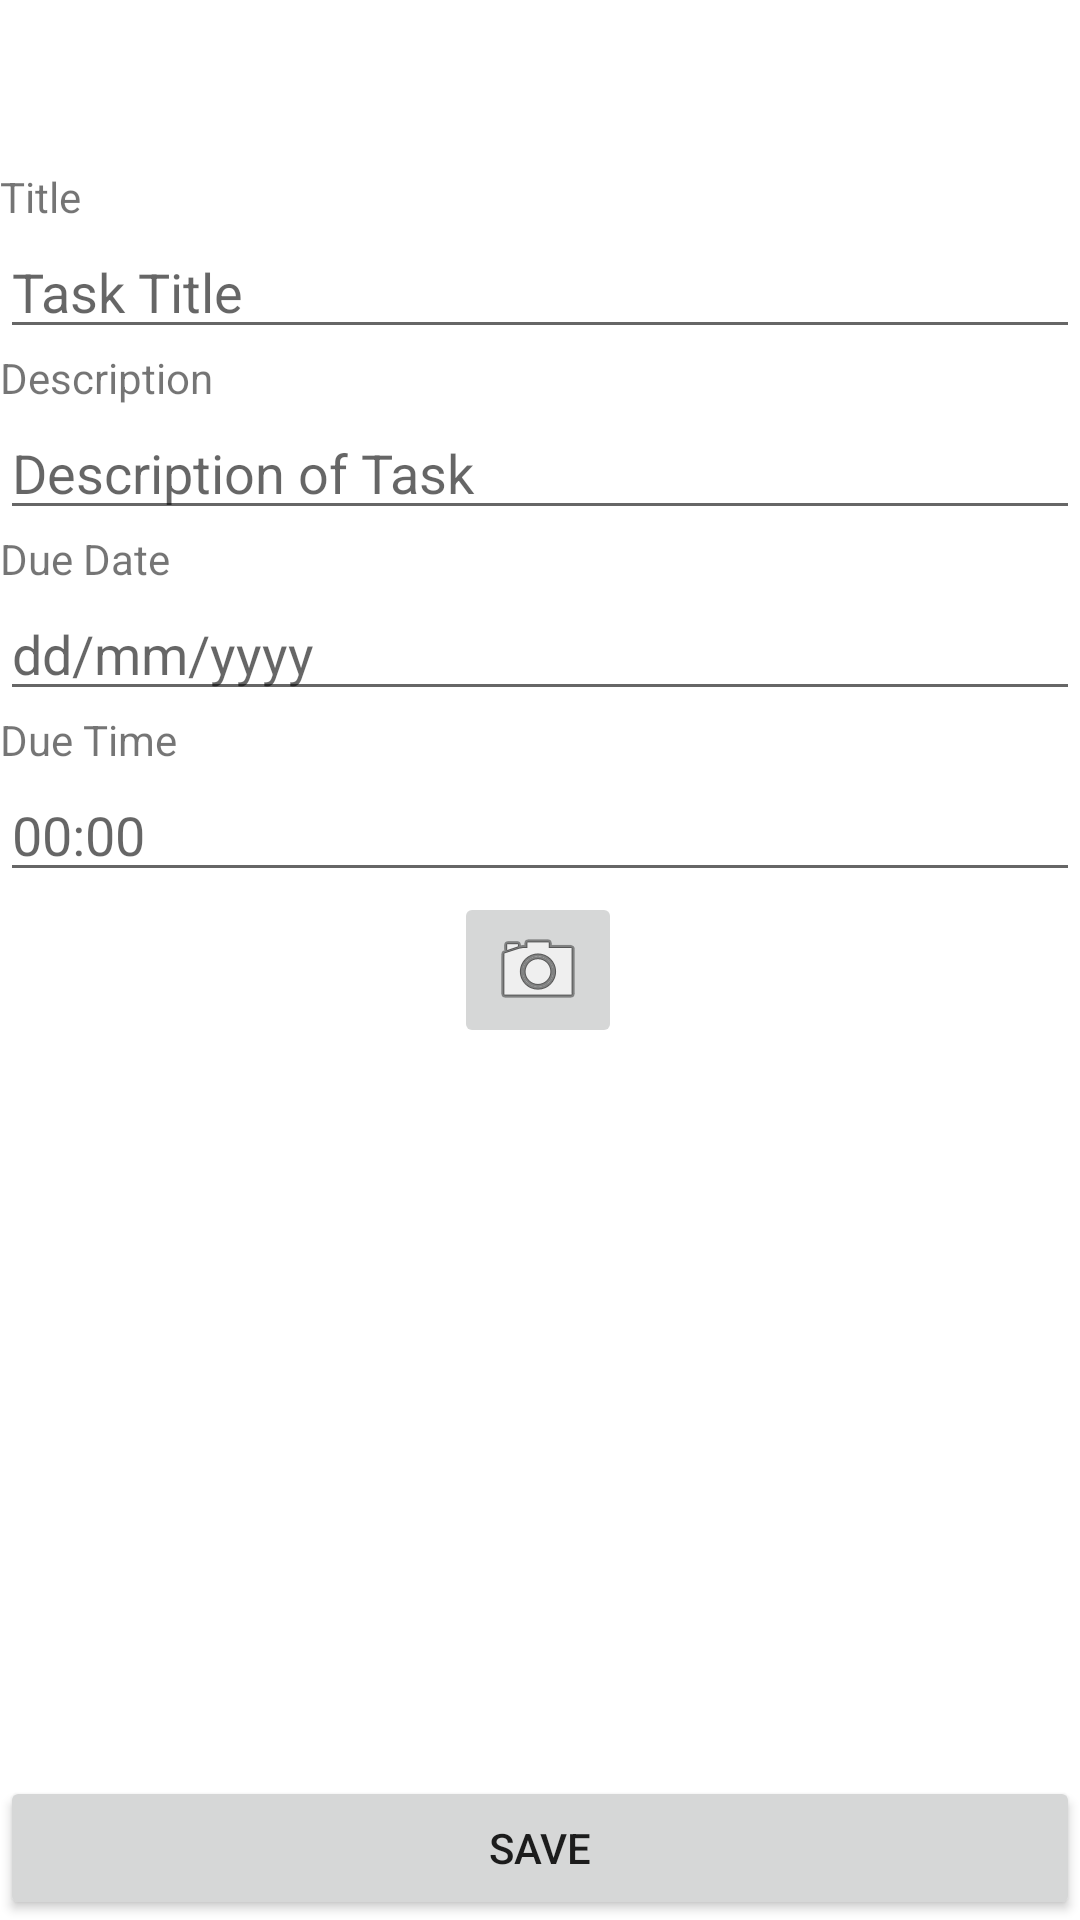

Here is an Android app screen rendered from its layout file. Give the layout XML and the strings, colors and styles it references.
<!-- AndroidManifest.xml: application theme Theme.MyAndroidApp -->
<!-- res/layout/activity_main.xml -->
<?xml version="1.0" encoding="utf-8"?>
<androidx.constraintlayout.widget.ConstraintLayout
    xmlns:android="http://schemas.android.com/apk/res/android"
    xmlns:app="http://schemas.android.com/apk/res-auto"
    xmlns:tools="http://schemas.android.com/tools"
    android:id="@+id/main"
    android:layout_width="match_parent"
    android:layout_height="match_parent"
    android:fitsSystemWindows="true"
    tools:context=".MainActivity">

    
    <TextView
        android:id="@+id/title"
        android:layout_width="wrap_content"
        android:layout_height="wrap_content"
        android:text="Title"
        android:layout_marginTop="?attr/actionBarSize"
        app:layout_constraintStart_toStartOf="parent"
        app:layout_constraintTop_toTopOf="parent"/>

    
    <EditText
        android:id="@+id/taskTitleView"
        android:layout_width="0dp"
        android:layout_height="wrap_content"
        android:hint="Task Title"
        android:inputType="textPersonName"
        app:layout_constraintEnd_toEndOf="parent"
        app:layout_constraintStart_toStartOf="parent"
        app:layout_constraintTop_toBottomOf="@+id/title"/>

    
    <TextView
        android:id="@+id/description"
        android:layout_width="wrap_content"
        android:layout_height="wrap_content"
        android:text="Description"
        app:layout_constraintStart_toStartOf="parent"
        app:layout_constraintTop_toBottomOf="@+id/taskTitleView"/>

    
    <EditText
        android:id="@+id/taskDescriptionView"
        android:layout_width="0dp"
        android:layout_height="wrap_content"
        android:hint="Description of Task"
        android:gravity="start|top"
        android:inputType="textMultiLine"
        app:layout_constraintEnd_toEndOf="parent"
        app:layout_constraintHorizontal_bias="0.0"
        app:layout_constraintStart_toStartOf="parent"
        app:layout_constraintTop_toBottomOf="@+id/description"/>

    
    <TextView
        android:id="@+id/dueDate"
        android:layout_width="wrap_content"
        android:layout_height="wrap_content"
        android:text="Due Date"
        app:layout_constraintStart_toStartOf="parent"
        app:layout_constraintTop_toBottomOf="@+id/taskDescriptionView"/>

    
    <EditText
        android:id="@+id/taskDueDateView"
        android:layout_width="0dp"
        android:layout_height="wrap_content"
        android:hint="dd/mm/yyyy"
        android:clickable="true"
        android:focusable="false"
        android:onClick="openDatePicker"
        app:layout_constraintEnd_toEndOf="parent"
        app:layout_constraintStart_toStartOf="parent"
        app:layout_constraintTop_toBottomOf="@+id/dueDate"/>

    
    <TextView
        android:id="@+id/dueTime"
        android:layout_width="wrap_content"
        android:layout_height="wrap_content"
        android:text="Due Time"
        app:layout_constraintStart_toStartOf="parent"
        app:layout_constraintTop_toBottomOf="@+id/taskDueDateView"/>

    
    <EditText
        android:id="@+id/taskDueTimeView"
        android:layout_width="0dp"
        android:layout_height="wrap_content"
        android:clickable="true"
        android:focusable="false"
        android:hint="00:00"
        android:onClick="openTimePicker"
        app:layout_constraintEnd_toEndOf="parent"
        app:layout_constraintStart_toStartOf="parent"
        app:layout_constraintTop_toBottomOf="@+id/dueTime" />


    
    <Button
        android:id="@+id/saveTaskButton"
        android:layout_width="0dp"
        android:layout_height="wrap_content"
        android:text="Save"
        app:layout_constraintBottom_toBottomOf="parent"
        app:layout_constraintEnd_toEndOf="parent"
        app:layout_constraintStart_toStartOf="parent"/>

    
    <ImageButton
        android:id="@+id/imageButton"
        android:layout_width="wrap_content"
        android:layout_height="wrap_content"
        android:onClick="onCameraClick"
        android:layout_marginTop="0dp"
        app:layout_constraintEnd_toEndOf="parent"
        app:layout_constraintHorizontal_bias="0.498"
        app:layout_constraintStart_toStartOf="parent"
        app:layout_constraintTop_toBottomOf="@+id/taskDueTimeView"
        app:srcCompat="@android:drawable/ic_menu_camera" />

    
    <ImageView
        android:id="@+id/imageView"
        android:layout_width="410dp"
        android:layout_height="310dp"
        android:layout_marginTop="8dp"
        app:layout_constraintBottom_toTopOf="@+id/saveTaskButton"
        app:layout_constraintEnd_toEndOf="parent"
        app:layout_constraintHorizontal_bias="0.0"
        app:layout_constraintStart_toStartOf="parent"
        app:layout_constraintTop_toBottomOf="@+id/imageButton"
        app:layout_constraintVertical_bias="1.0"
        tools:srcCompat="@tools:sample/avatars" />

</androidx.constraintlayout.widget.ConstraintLayout>
<!-- resources referenced by this layout -->
<resources>
  <style name="Theme.MyAndroidApp" parent="Theme.MaterialComponents.DayNight.DarkActionBar">
          <item name="colorPrimary">@color/purple_500</item>
          <item name="colorPrimaryVariant">@color/purple_700</item>
          <item name="colorOnPrimary">@color/white</item>
          <item name="colorSecondary">@color/teal_200</item>
          <item name="colorOnSecondary">@color/black</item>
          <item name="android:statusBarColor">?attr/colorPrimaryVariant</item>
      </style>
  <color name="purple_500">#FF6200EE</color>
  <color name="purple_700">#FF3700B3</color>
  <color name="white">#FFFFFFFF</color>
  <color name="teal_200">#FF03DAC5</color>
  <color name="black">#FF000000</color>
</resources>
